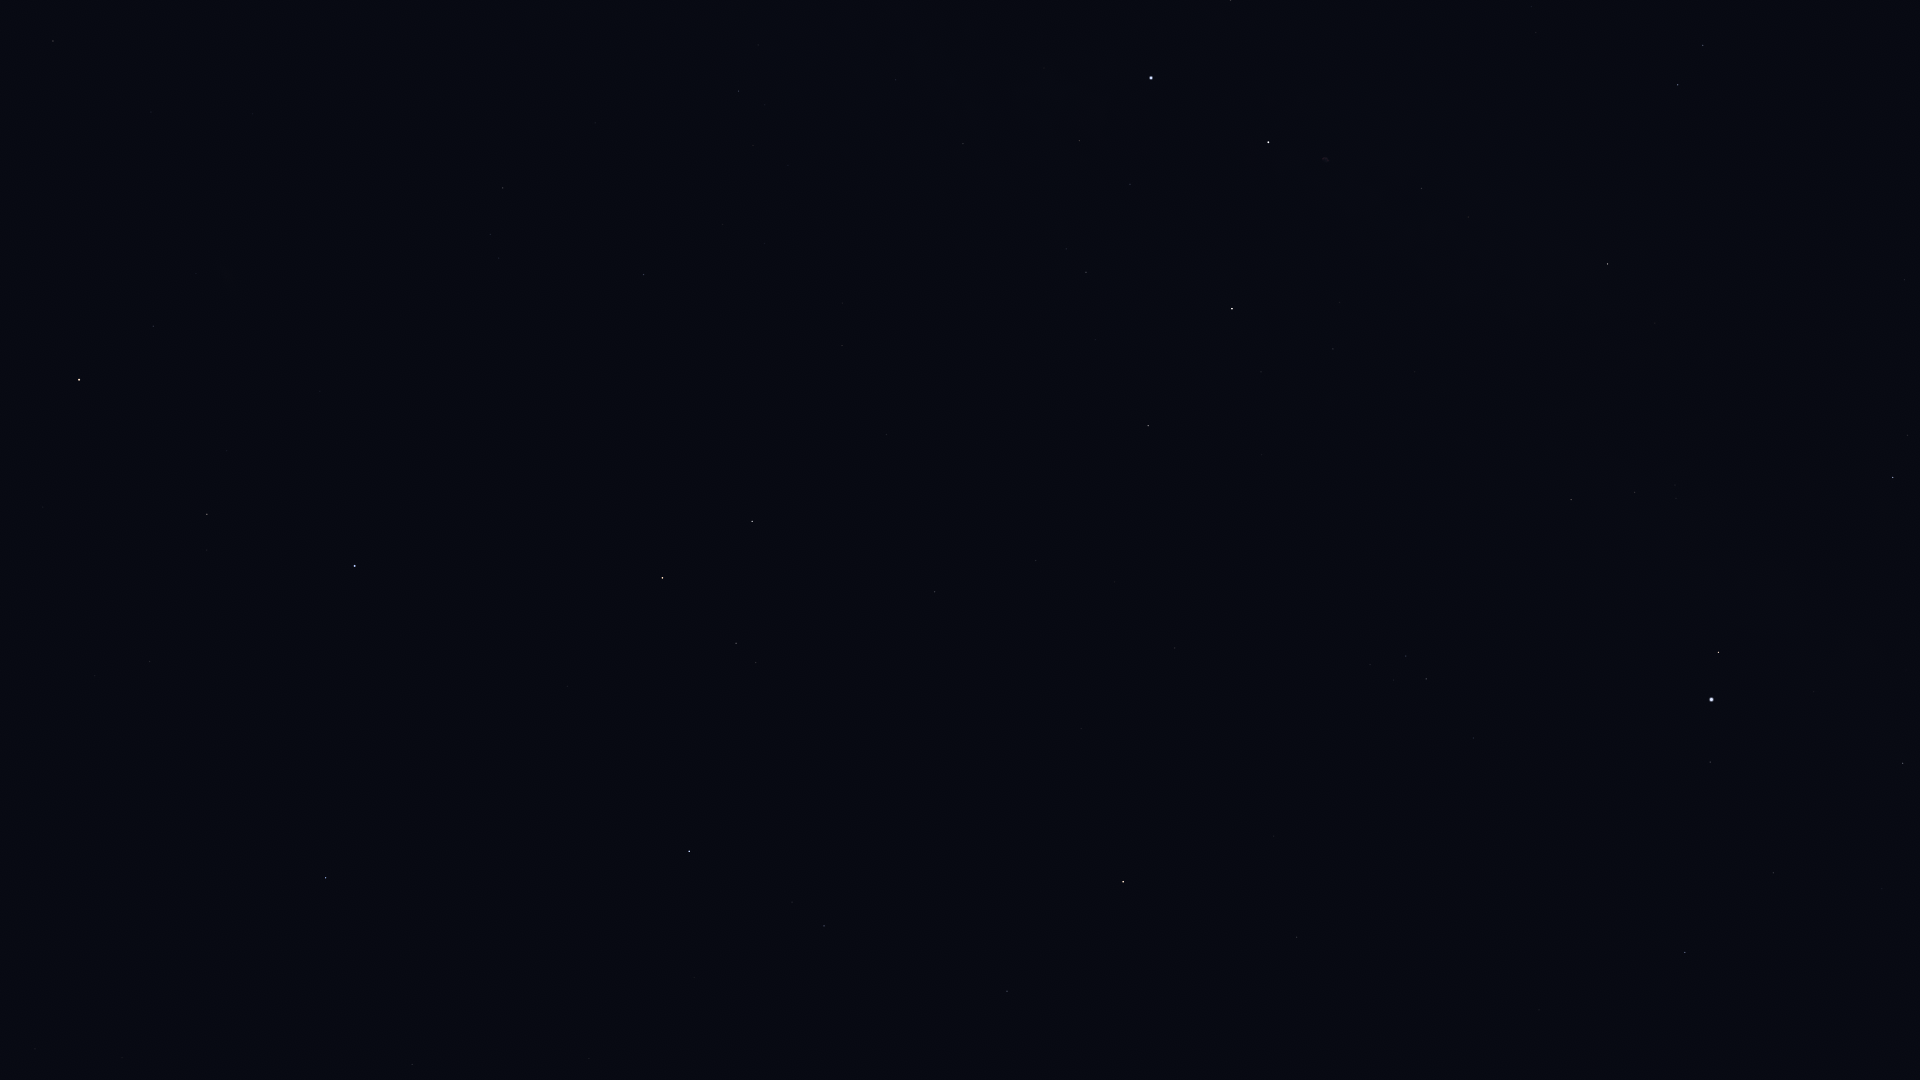

Values plotted in this chart, from the file beside it:
Star_ID, Name, X, Y
677, Alpheratz, 355, 566
1067, Algenib, 326, 878
1547, Citadelle, 293, 904
1645, HIP 1645, 288, 1040
3092, HIP 3092, 207, 514
3760, HIP 3760, 125, 1065
3881, HIP 3881, 196, 273
4436, HIP 4436, 153, 326
4889, HIP 4889, 95, 475
4906, HIP 4906, 35, 1049
5447, Mirach, 79, 380
5742, HIP 5742, 9, 636
6411, Adhil, 88, 135
7607, Nembus, 53, 41
92420, Sheliak, 1703, 45
93194, Sulafat, 1678, 85
93747, Okab, 1893, 477
94481, Aladfar, 1531, 7
95771, Anser, 1655, 323
95947, Albireo, 1608, 264
96078, Uruk, 1730, 496
96757, Sham, 1675, 485
96837, HIP 96837, 1676, 498
97278, Tarazed, 1719, 652
97365, HIP 97365, 1635, 492
97649, Altair, 1712, 699
97938, Libertas, 1697, 716
98036, Alshain, 1710, 762
98110, HIP 98110, 1422, 188
98337, HIP 98337, 1571, 500
98543, HIP 98543, 1479, 341
98920, HIP 98920, 1536, 504
99711, Phoenicia, 1671, 959
99894, Chechia, 1616, 845
100453, Sadr, 1268, 142
101421, Aldulfin, 1474, 738
101769, Rotanev, 1426, 679
101958, Sualocin, 1406, 656
102098, Deneb, 1151, 78
102488, Aljanah, 1232, 309
103527, Musica, 1350, 793
104521, HIP 104521, 1294, 827
104780, Solaris, 1248, 739
104858, HIP 104858, 1274, 836
104987, Kitalpha, 1297, 937
105570, HIP 105570, 1250, 915
107136, Azelfafage, 900, 36
107310, HIP 107310, 1021, 497
107315, Enif, 1123, 882
107354, HIP 107354, 1036, 560
109176, HIP 109176, 935, 592
109352, HIP 109352, 890, 434
109427, Biham, 1007, 991
109937, HIP 109937, 842, 345
110538, HIP 110538, 758, 45
110609, HIP 110609, 765, 105
111022, HIP 111022, 753, 145
111104, HIP 111104, 765, 243
111169, HIP 111169, 739, 91
112029, Homam, 824, 926
... 10 more rows
